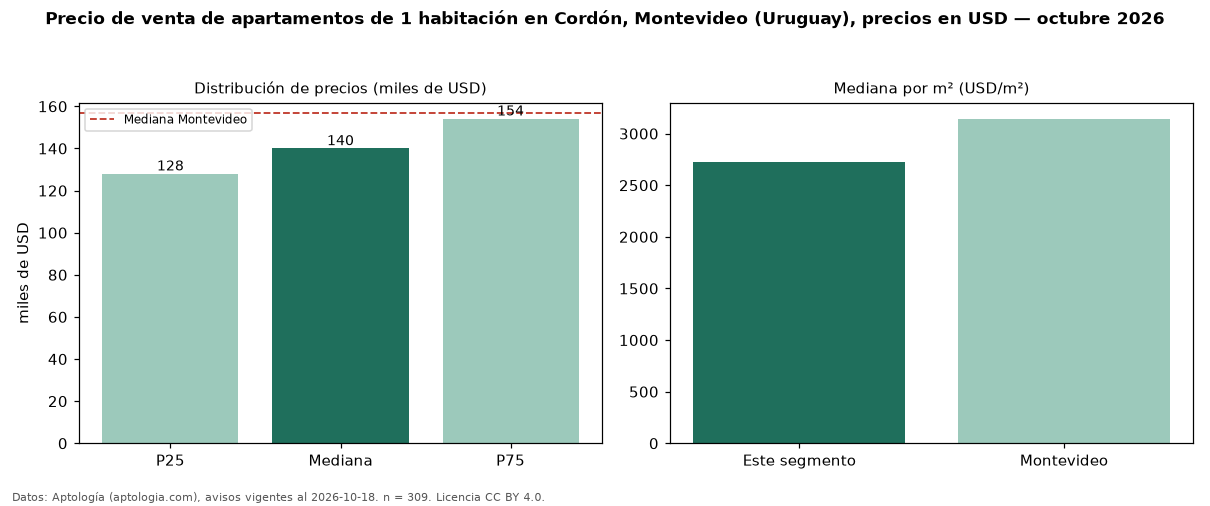

The file beside this chart, header and first rows:
seccion, metrica, valor, moneda, n
precio, p25, 128000, USD, 309
precio, mediana, 140000, USD, 309
precio, p75, 154088, USD, 309
precio, minimo, 75000, USD, 309
precio, maximo, 219000, USD, 309
m2, mediana_precio_m2, 2725, USD, 307
m2, area_mediana_m2, 52.0, m2, 307
banos, mediana_banos, 1.0, , 
parqueadero, pct_con_parqueadero, 100.0, %, 58
habitaciones, 1, 140000, USD, 309
ciudad, mediana_ciudad_referencia, 156900, USD, 
ciudad, mediana_m2_ciudad, 3144, USD, 
fuente, fecha_datos, 2026-10-18, , 
fuente, atribucion, https://www.aptologia.com/uy/venta/monte…, , 
fuente, licencia, CC BY 4.0, , 
